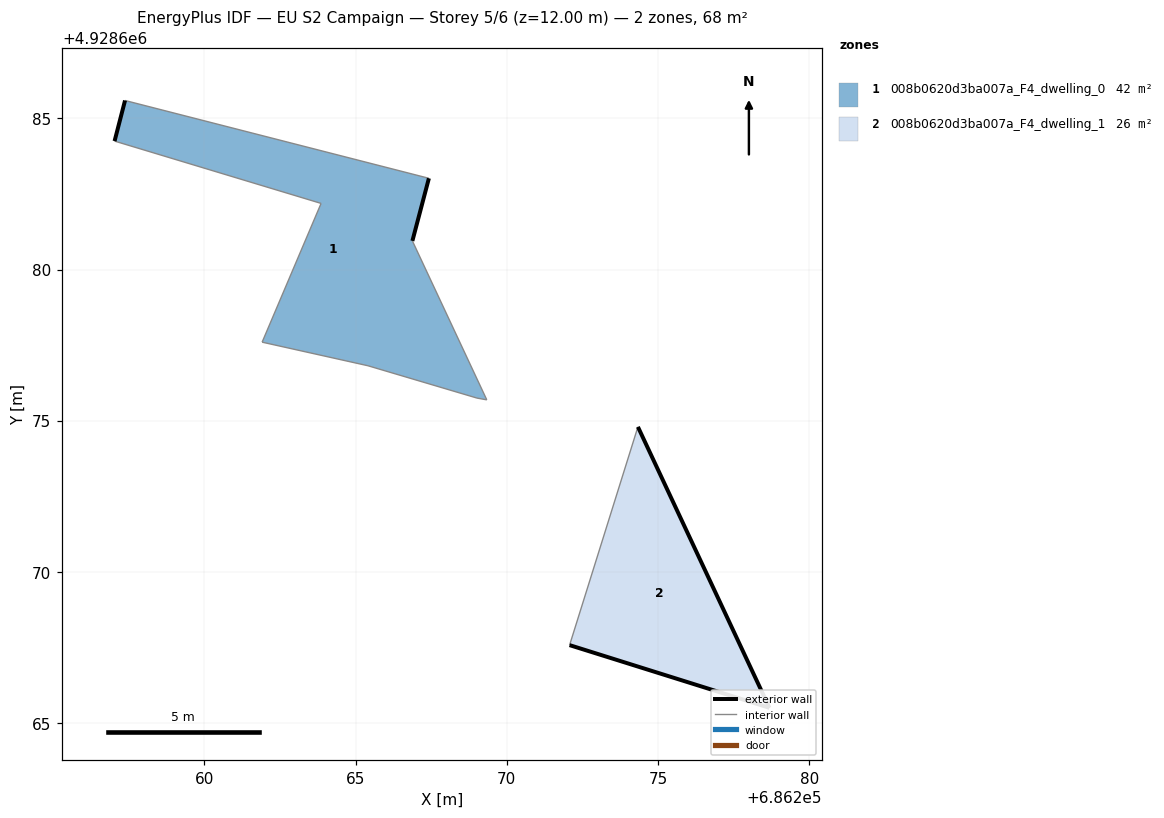
=== STOREY PLAN SPEC (per zone: floor XY polygon, exterior-wall plan segments, windows/doors) ===
zone 1: 008b0620d3ba007a_F4_dwelling_0  (42.1 m²)
  floor: (686269.34, 4928675.69) (686266.88, 4928680.95) (686267.42, 4928683.02) (686257.37, 4928685.59) (686257.03, 4928684.25) (686263.86, 4928682.19) (686261.91, 4928677.60) (686265.41, 4928676.82) (686269.02, 4928675.75)
  exterior wall: (686257.03, 4928684.25) – (686257.37, 4928685.59)  [1.4 m]
  exterior wall: (686267.42, 4928683.02) – (686266.88, 4928680.95)  [2.1 m]
  interior walls: 7
zone 2: 008b0620d3ba007a_F4_dwelling_1  (26.2 m²)
  floor: (686278.69, 4928665.51) (686274.34, 4928674.80) (686272.08, 4928667.58)
  exterior wall: (686274.34, 4928674.80) – (686278.69, 4928665.51)  [10.3 m]
  exterior wall: (686278.69, 4928665.51) – (686272.08, 4928667.58)  [6.9 m]
  interior walls: 1

=== DERIVED (storey summary) ===
Building: EU S2 Campaign
Storey: 5 of 6  (floor level z = 12.00 m)
Storey gross floor area: 68.3 m²
Zones on this storey: 2
  - 008b0620d3ba007a_F4_dwelling_0: floor 42.1 m²; exterior wall 3.5 m (10.6 m²); WWR 0.0%
  - 008b0620d3ba007a_F4_dwelling_1: floor 26.2 m²; exterior wall 17.2 m (51.6 m²); WWR 0.0%
Zone adjacency: (none detected)